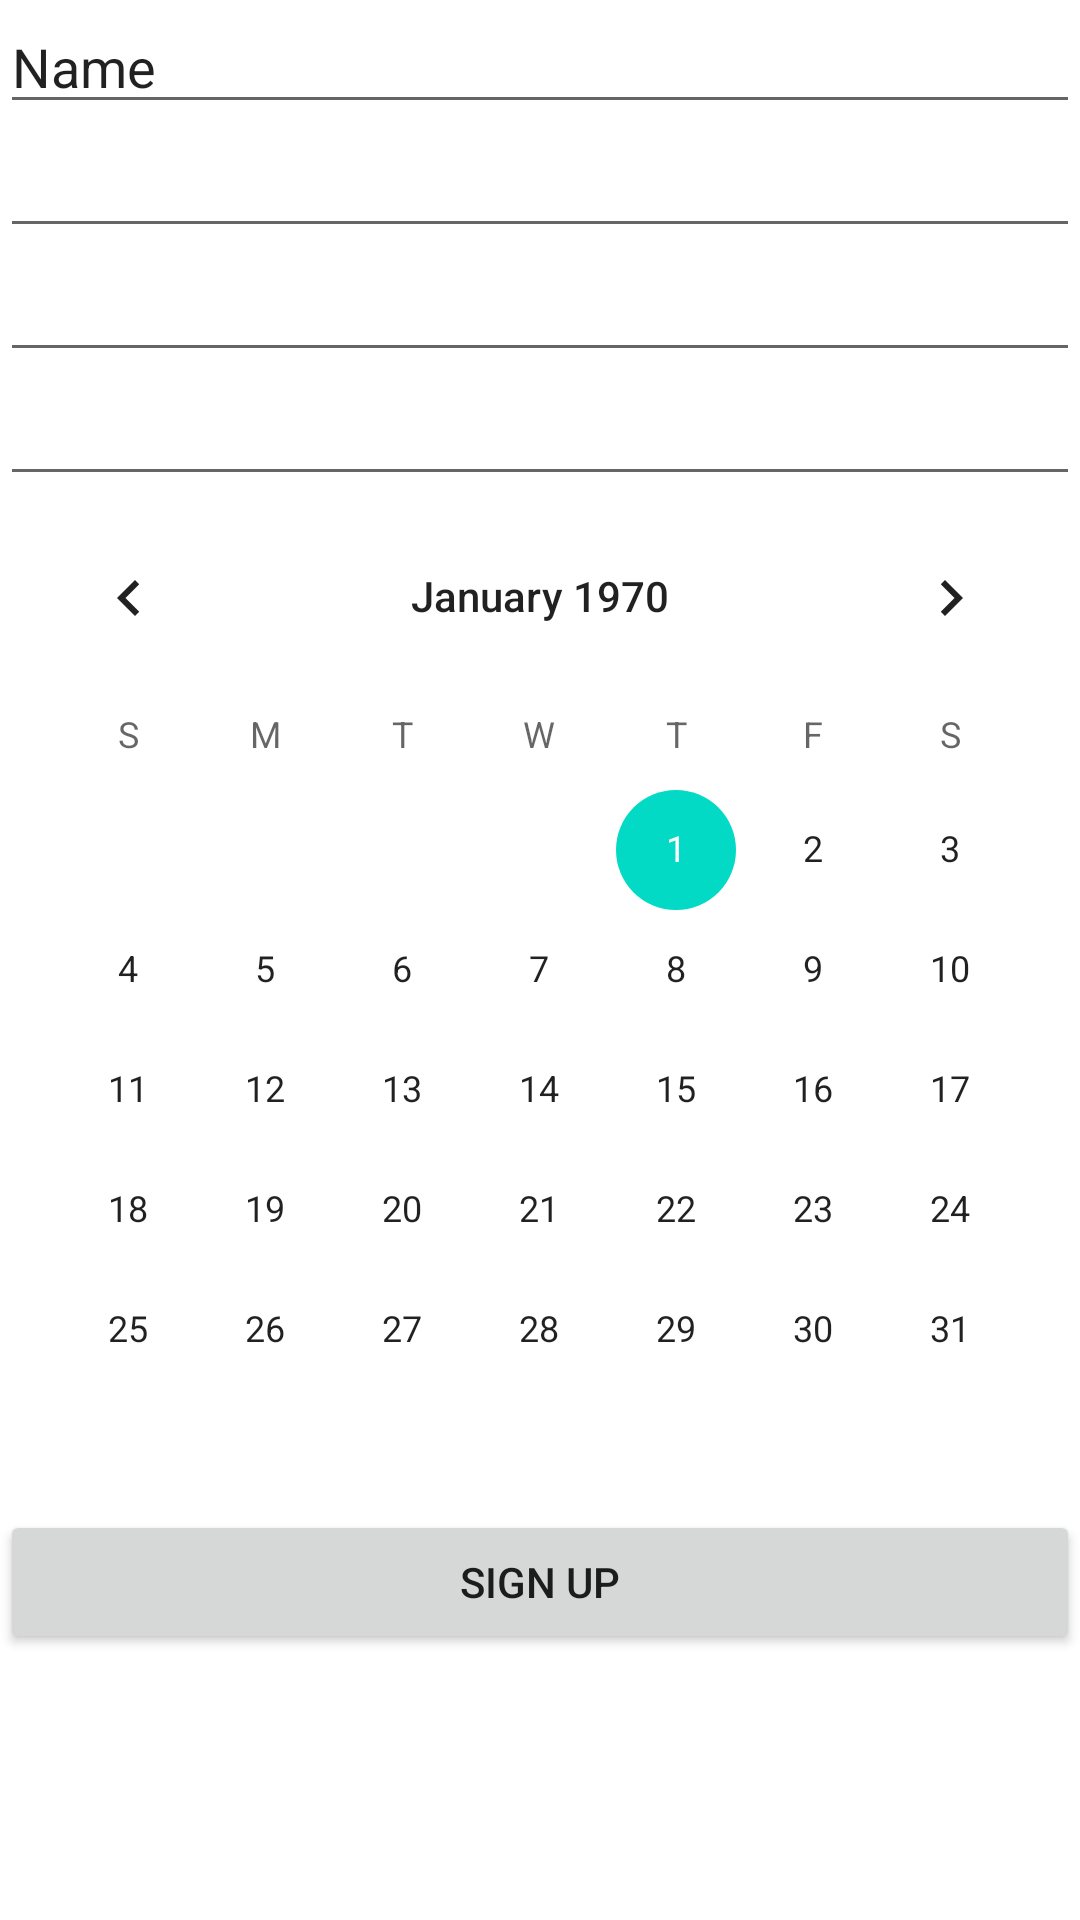

The Android layout XML behind this screen, and the referenced resources:
<!-- AndroidManifest.xml: application theme Theme.GeekBrainsAndroid1 -->
<!-- res/layout/activity_2.xml -->
<?xml version="1.0" encoding="utf-8"?>
<androidx.constraintlayout.widget.ConstraintLayout xmlns:android="http://schemas.android.com/apk/res/android"
    xmlns:app="http://schemas.android.com/apk/res-auto"
    xmlns:tools="http://schemas.android.com/tools"
    android:layout_width="match_parent"
    android:layout_height="match_parent"
    tools:context=".Activity2">

    <LinearLayout
        android:layout_width="match_parent"
        android:layout_height="match_parent"
        android:orientation="vertical"
        tools:layout_editor_absoluteX="31dp"
        tools:layout_editor_absoluteY="0dp">

        <EditText
            android:id="@+id/editTextTextPersonName"
            android:layout_width="match_parent"
            android:layout_height="wrap_content"
            android:ems="10"
            android:inputType="textPersonName"
            android:text="Name" />

        <EditText
            android:id="@+id/editTextTextPassword"
            android:layout_width="match_parent"
            android:layout_height="wrap_content"
            android:ems="10"
            android:inputType="textPassword"
            tools:text="passwprd" />

        <EditText
            android:id="@+id/editTextTextEmailAddress"
            android:layout_width="match_parent"
            android:layout_height="wrap_content"
            android:ems="10"
            android:inputType="textEmailAddress"
            tools:text="email@" />

        <EditText
            android:id="@+id/editTextPhone"
            android:layout_width="match_parent"
            android:layout_height="wrap_content"
            android:ems="10"
            android:inputType="phone" />

        <CalendarView
            android:id="@+id/calendarView"
            android:layout_width="match_parent"
            android:layout_height="wrap_content" />

        <Button
            android:id="@+id/button2"
            android:layout_width="match_parent"
            android:layout_height="wrap_content"
            android:text="Sign Up" />

    </LinearLayout>
</androidx.constraintlayout.widget.ConstraintLayout>
<!-- resources referenced by this layout -->
<resources>
  <style name="Theme.GeekBrainsAndroid1" parent="Theme.MaterialComponents.DayNight.DarkActionBar">
          
          <item name="colorPrimary">@color/purple_500</item>
          <item name="colorPrimaryVariant">@color/purple_700</item>
          <item name="colorOnPrimary">@color/white</item>
          
          <item name="colorSecondary">@color/teal_200</item>
          <item name="colorSecondaryVariant">@color/teal_700</item>
          <item name="colorOnSecondary">@color/black</item>
          
          <item name="android:statusBarColor" tools:targetApi="l">?attr/colorPrimaryVariant</item>
          
      </style>
  <!-- not gathered from this repository: default colours our renderer supplied (Android Studio template values) -->
  <color name="purple_500">#FF6200EE</color>
  <color name="purple_700">#FF3700B3</color>
  <color name="teal_200">#FF03DAC5</color>
  <color name="teal_700">#FF018786</color>
  <color name="black">#FF000000</color>
  <color name="white">#FFFFFFFF</color>
</resources>
